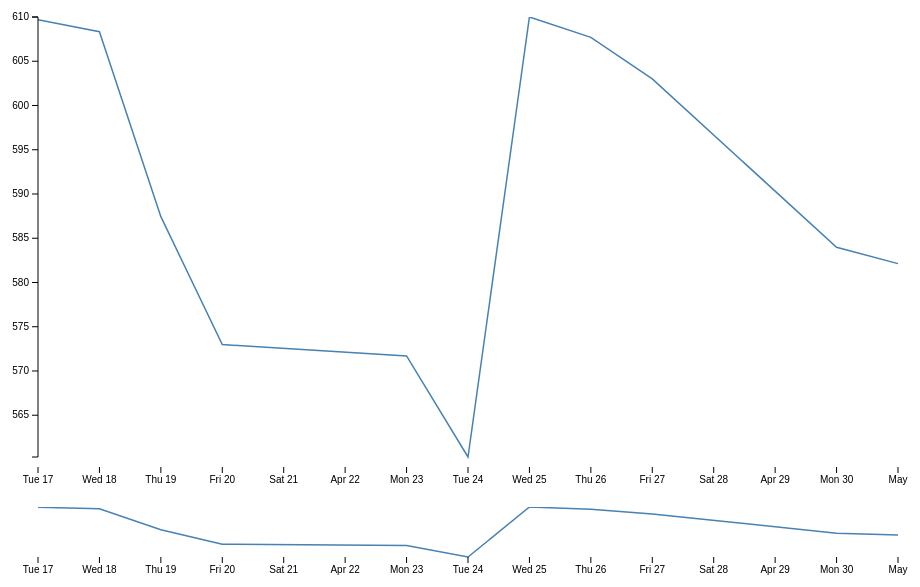
D3 v3 page, settled after 360 driven frames (6 s of simulated time); the page loaded 1 data file(s).


        var width = 960, height = 600;

        var margins = { top: 10, left: 50, right: 50, bottom: 50, between: 50 };

        var bottomGraphHeight = 50;
        var topGraphHeight = height - (margins.top + margins.bottom + margins.between + bottomGraphHeight);
        var graphWidths = width - margins.left - margins.right;

        var svg = d3.select('body')
              .append('svg')
              .attr('width', width)
              .attr('height', height)
              .style('font', '10px sans-serif');

        svg.append('defs')
            .append('clipPath')
            .attr('id', 'clip')
            .append('rect')
            .attr('width', width)
            .attr('height', height);

        var focus = svg
            .append('g')
            .attr('transform', 'translate(' + margins.left + ',' + margins.top + ')');

        var context = svg.append('g')
            .attr('class', 'context')
            .attr('transform', 'translate(' + margins.left + ',' +
                    (margins.top + topGraphHeight + margins.between) + ')');

        var xScaleTop = d3.time.scale().range([0, graphWidths]),
            xScaleBottom = d3.time.scale().range([0, graphWidths]),
            yScaleTop = d3.scale.linear().range([topGraphHeight, 0]),
            yScaleBottom = d3.scale.linear().range([bottomGraphHeight, 0]);

        var xAxisTop = d3.svg.axis().scale(xScaleTop).orient('bottom'),
            xAxisBottom = d3.svg.axis().scale(xScaleBottom).orient('bottom');
        var yAxisTop = d3.svg.axis().scale(yScaleTop).orient('left');

        var lineTop = d3.svg.line()
            .x(function (d) { return xScaleTop(d.date); })
            .y(function (d) { return yScaleTop(d.close); });

        var lineBottom = d3.svg.line()
            .x(function (d) { return xScaleBottom(d.date); })
            .y(function (d) { return yScaleBottom(d.close); });

        var brush = d3.svg.brush()
            .x(xScaleBottom)
            .on('brush', function brushed() {
                xScaleTop.domain(brush.empty() ? xScaleBottom.domain() : brush.extent());
                focus.select('.x.axis').call(xAxisTop);
            });


        d3.tsv('jorinde.tsv', function (error, data) {
            data.forEach(function (d) {
                d.date = d3.time.format('%d-%b-%y').parse(d.date);
                d.close = +d.close;
            });

            xScaleTop.domain(d3.extent(data, function (d) { return d.date; }));
            yScaleTop.domain(d3.extent(data, function (d) { return d.close; }));
            xScaleBottom.domain(d3.extent(data, function (d) { return d.date; }));
            yScaleBottom.domain(d3.extent(data, function (d) { return d.close; }));

            var topXAxisNodes = focus.append('g')
                .attr('class', 'x axis')
                .attr('transform', 'translate(' + 0 + ',' + (margins.top + topGraphHeight) + ')')
                .call(xAxisTop);
            styleAxisNodes(topXAxisNodes, 0);

            focus.append('path')
                .datum(data)
                .attr('class', 'line')
                .attr('d', lineTop);

            var topYAxisNodes = focus.append('g')
                .call(yAxisTop);
            styleAxisNodes(topYAxisNodes);

            context.append('path')
                .datum(data)
                .attr('class', 'line')
                .attr('d', lineBottom);

            var bottomXAxisNodes = context.append('g')
                .attr('transform', 'translate(0,' + bottomGraphHeight + ')')
                .call(xAxisBottom);
            styleAxisNodes(bottomXAxisNodes, 0);

            context.append('g')
                .attr('class', 'x brush')
                .call(brush)
                .selectAll('rect')
                .attr('y', -6)
                .attr('height', bottomGraphHeight + 7);

            context.selectAll('.extent')
                .attr({
                    stroke: '#000',
                    'fill-opacity': 0.125,
                    'shape-rendering': 'crispEdges'
                });

            styleLines(svg);
        });

        function styleLines(svg) {
            svg.selectAll('path.line')
                .attr({
                    fill: 'none',
                    'stroke-width': 1.5,
                    stroke: 'steelblue',
                    'clip-path': 'url(#clip)'
                });
        }

        function styleAxisNodes(axisNodes, strokeWidth) {
            axisNodes.selectAll('.domain')
                .attr({
                    fill: 'none',
                    'stroke-width': strokeWidth,
                    stroke: 'black'
                });
            axisNodes.selectAll('.tick line')
                .attr({
                    fill: 'none',
                    'stroke-width': 1,
                    stroke: 'black'
                });
        }
    

### data: jorinde.tsv
date	close
1-May-12	582.1
30-Apr-12	584
27-Apr-12	603
26-Apr-12	607.7
25-Apr-12	610
24-Apr-12	560.3
23-Apr-12	571.7
20-Apr-12	573
19-Apr-12	587.4
18-Apr-12	608.3
17-Apr-12	609.7